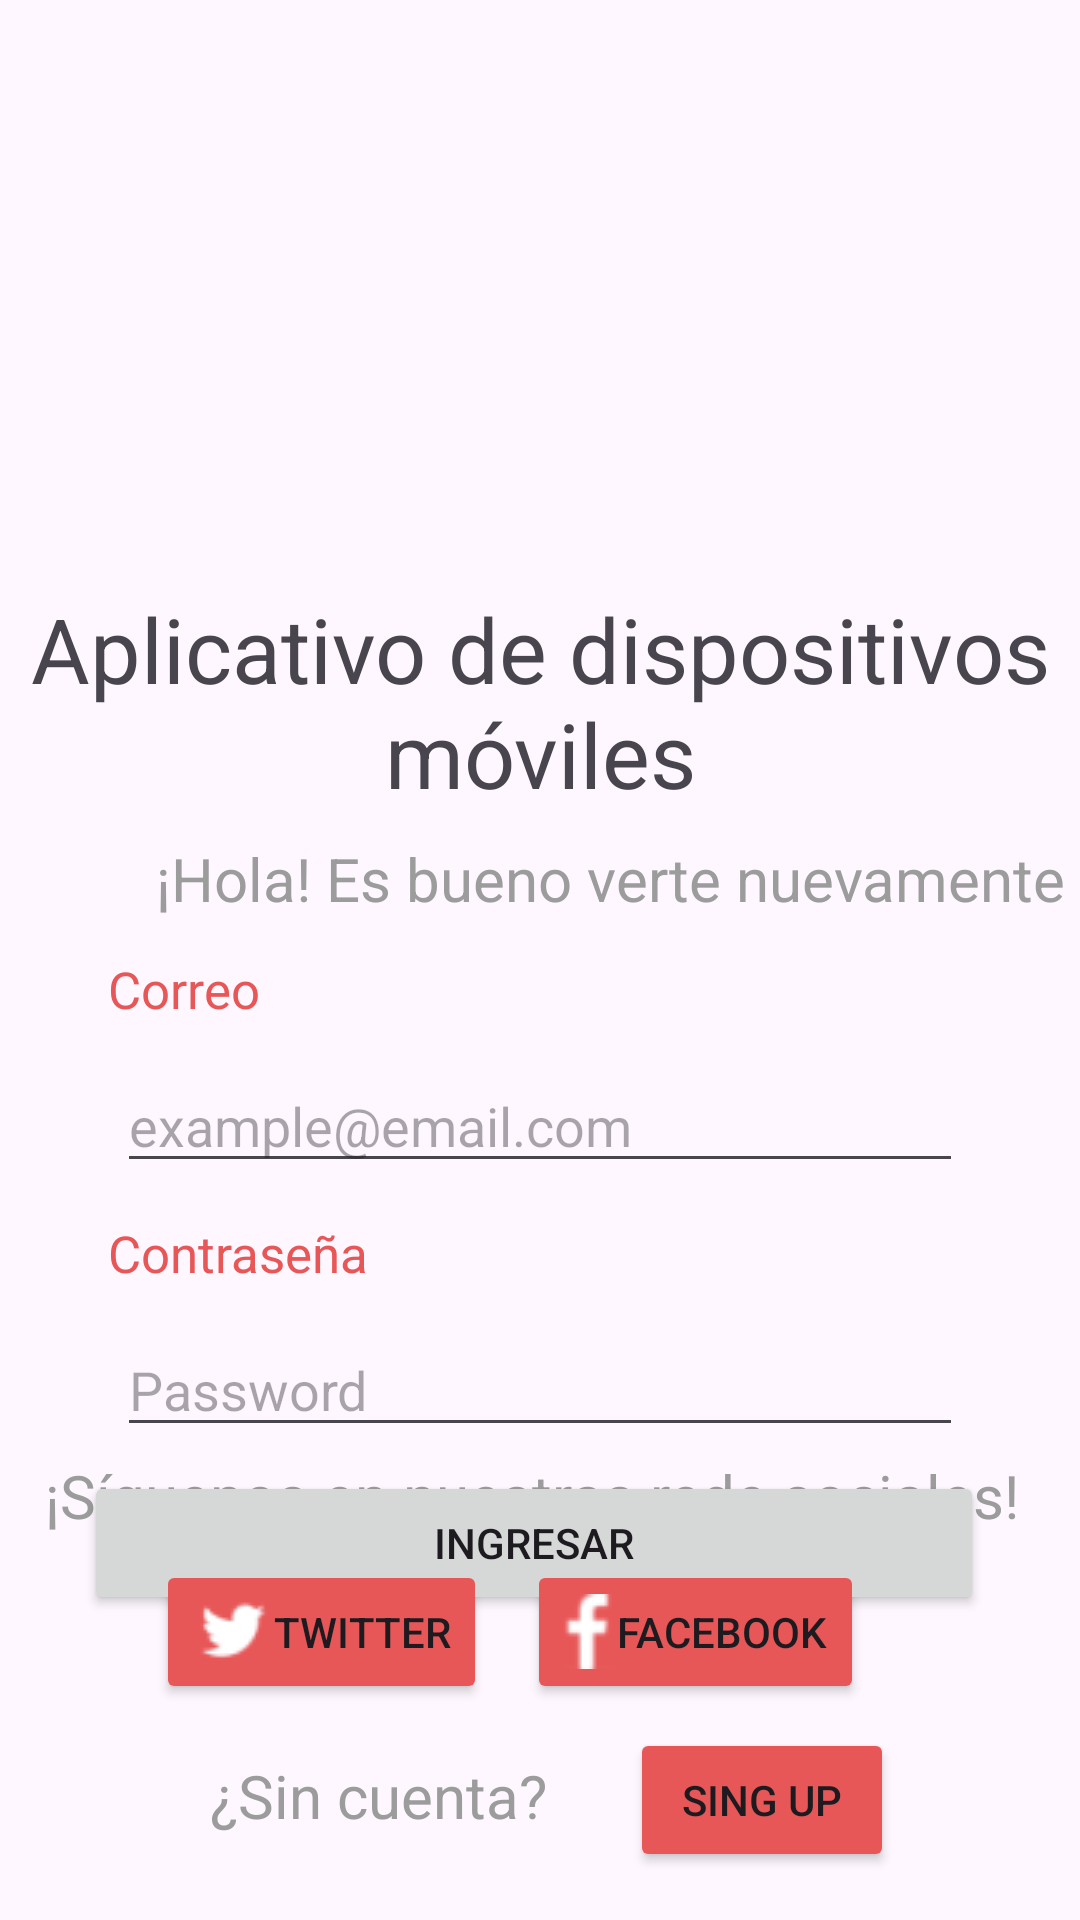

Here is an Android app screen rendered from its layout file. Give the layout XML and the strings, colors and styles it references.
<!-- AndroidManifest.xml: application theme Theme.DispositivosMoviles -->
<!-- res/layout/activity_main.xml -->
<?xml version="1.0" encoding="utf-8"?>
<androidx.constraintlayout.widget.ConstraintLayout xmlns:android="http://schemas.android.com/apk/res/android"
    xmlns:app="http://schemas.android.com/apk/res-auto"
    xmlns:tools="http://schemas.android.com/tools"
    android:layout_width="match_parent"
    android:layout_height="match_parent"
    tools:context=".ui.activities.MainActivity">

    <TextView
        android:id="@+id/txtTittle"
        style="@style/tituloStyle"
        android:layout_width="wrap_content"
        android:layout_height="wrap_content"
        android:gravity="center"
        android:layout_marginTop="8dp"
        android:text="@string/Titulo"
        app:layout_constraintEnd_toEndOf="parent"
        app:layout_constraintStart_toStartOf="parent"
        app:layout_constraintTop_toBottomOf="@+id/imageView" />

    <TextView
        android:id="@+id/textView2"
        style="@style/subtitulos"
        android:layout_width="wrap_content"
        android:layout_height="wrap_content"
        android:layout_marginStart="36dp"
        android:layout_marginTop="12dp"
        android:text="@string/Correo"
        app:layout_constraintStart_toStartOf="parent"
        app:layout_constraintTop_toBottomOf="@+id/textView3" />

    <TextView
        android:id="@+id/textView3"
        style="@style/textoStyle"
        android:layout_width="wrap_content"
        android:layout_height="wrap_content"
        android:layout_marginStart="52dp"
        android:layout_marginTop="8dp"
        android:text="@string/Saludo"
        app:layout_constraintStart_toStartOf="parent"
        app:layout_constraintTop_toBottomOf="@+id/txtTittle" />

    <EditText
        android:id="@+id/txtName"
        android:layout_width="match_parent"
        android:layout_height="wrap_content"
        android:layout_marginStart="@dimen/margin_side_inputs"
        android:layout_marginTop="12dp"

        android:layout_marginEnd="@dimen/margin_side_inputs"
        android:hint="@string/correoEjemplo"
        app:layout_constraintEnd_toEndOf="parent"
        app:layout_constraintHorizontal_bias="0.0"
        app:layout_constraintStart_toStartOf="parent"
        app:layout_constraintTop_toBottomOf="@+id/textView2" />

    <TextView
        android:id="@+id/textView4"
        style="@style/subtitulos"
        android:layout_width="wrap_content"
        android:layout_height="wrap_content"
        android:layout_marginStart="36dp"
        android:layout_marginTop="12dp"
        android:text="@string/Contraseña"
        app:layout_constraintStart_toStartOf="parent"
        app:layout_constraintTop_toBottomOf="@+id/txtName" />

    <EditText
        android:id="@+id/txtPassword"
        android:layout_width="match_parent"
        android:layout_height="wrap_content"
        android:layout_marginStart="@dimen/margin_side_inputs"
        android:layout_marginTop="12dp"
        android:layout_marginEnd="@dimen/margin_side_inputs"
        android:hint="Password"
        android:inputType="textPassword"
        app:layout_constraintEnd_toEndOf="parent"
        app:layout_constraintHorizontal_bias="1.0"
        app:layout_constraintStart_toStartOf="parent"
        app:layout_constraintTop_toBottomOf="@+id/textView4" />

    <Button
        android:id="@+id/btnIngresar"
        style="@style/buttonForm"
        android:layout_width="300dp"
        android:layout_height="wrap_content"
        android:layout_marginTop="8dp"
        android:text="@string/Ingresar"
        app:layout_constraintEnd_toEndOf="parent"
        app:layout_constraintHorizontal_bias="0.468"
        app:layout_constraintStart_toStartOf="parent"
        app:layout_constraintTop_toBottomOf="@+id/txtPassword" />

    <TextView
        android:id="@+id/txtCorreo"
        style="@style/textoStyle"
        android:layout_width="wrap_content"
        android:layout_height="wrap_content"
        android:layout_marginBottom="8dp"
        android:text="@string/txtDesvio"
        app:layout_constraintBottom_toTopOf="@+id/btntwitter"
        app:layout_constraintEnd_toEndOf="parent"
        app:layout_constraintHorizontal_bias="0.432"
        app:layout_constraintStart_toStartOf="parent" />

    <Button
        android:drawableLeft="@drawable/twiterlogo"
        android:id="@+id/btntwitter"
        style="@style/boton"
        android:layout_width="wrap_content"
        android:layout_height="wrap_content"
        android:layout_marginStart="52dp"
        android:backgroundTint="@color/twitter"
        android:text="Twitter"
        app:layout_constraintStart_toStartOf="parent"
        app:layout_constraintTop_toTopOf="@+id/btnfacebook" />


    <Button
        android:id="@+id/btnfacebook"
        style="@style/boton"
        android:layout_width="wrap_content"
        android:layout_height="wrap_content"
        android:layout_marginEnd="72dp"
        android:layout_marginBottom="72dp"
        android:backgroundTint="@color/facebook"
        android:drawableLeft="@drawable/fblogo"
        android:text="Facebook"
        app:layout_constraintBottom_toBottomOf="parent"
        app:layout_constraintEnd_toEndOf="parent" />

    <TextView
        android:id="@+id/textView6"
        style="@style/textoStyle"
        android:layout_width="wrap_content"
        android:layout_height="wrap_content"
        android:layout_marginStart="70dp"
        android:layout_marginBottom="28dp"
        android:text="@string/remember"
        app:layout_constraintBottom_toBottomOf="parent"
        app:layout_constraintStart_toStartOf="parent" />

    <ImageView
        android:id="@+id/imageView"
        android:layout_width="185dp"
        android:layout_height="184dp"
        android:layout_marginStart="112dp"
        android:layout_marginTop="4dp"
        app:layout_constraintStart_toStartOf="parent"
        app:layout_constraintTop_toTopOf="parent"
        app:srcCompat="@drawable/logo_edi" />

    <Button
        android:id="@+id/btnSignUp"
        style="@style/boton"
        android:layout_width="wrap_content"
        android:layout_height="wrap_content"
        android:layout_marginBottom="16dp"
        android:text="@string/SingUp"
        app:layout_constraintBottom_toBottomOf="parent"
        app:layout_constraintEnd_toEndOf="parent"
        app:layout_constraintHorizontal_bias="0.308"
        app:layout_constraintStart_toEndOf="@+id/textView6" />

</androidx.constraintlayout.widget.ConstraintLayout>
<!-- resources referenced by this layout -->
<resources>
  <color name="facebook">#23599B</color>
  <color name="twitter">#00A2F5</color>
  <dimen name="margin_side_inputs">39dp</dimen>
  <!-- drawable fblogo: png bitmap (drawable, 844 bytes) -->
  <!-- drawable twiterlogo: png bitmap (drawable, 826 bytes) -->
  <string name="Correo">Correo</string>
  <string name="Ingresar">Ingresar</string>
  <string name="Saludo">¡Hola! Es bueno verte nuevamente</string>
  <string name="SingUp">Sing Up</string>
  <string name="Titulo">Aplicativo de dispositivos móviles</string>
  <string name="correoEjemplo">example@email.com</string>
  <string name="remember">¿Sin cuenta?</string>
  <string name="txtDesvio">¡Síguenos en nuestras rede sociales!</string>
  <style name="boton">
          <item name="cornerRadius">7dp</item>
          <item name="backgroundTint">@color/naranjaG</item>
      </style>
  <style name="buttonForm">
          <item name="cornerRadius">5dp</item>
      </style>
  <style name="subtitulos">
          <item name="android:textSize">17sp</item>
          <item name="android:textColor">@color/naranjaG</item>
      </style>
  <style name="textoStyle">
          <item name="android:textColor">@color/lowGrey</item>
          <item name="android:textSize">20sp</item>
      </style>
  <style name="tituloStyle">
          <item name="android:textSize">30sp</item>
  
      </style>
  <style name="Theme.DispositivosMoviles" parent="Base.Theme.DispositivosMoviles" />
  <color name="naranjaG">#E85757</color>
  <color name="lowGrey">#9C9C9C</color>
  <style name="Base.Theme.DispositivosMoviles" parent="Theme.Material3.DayNight.NoActionBar">
          
          
      </style>
</resources>
